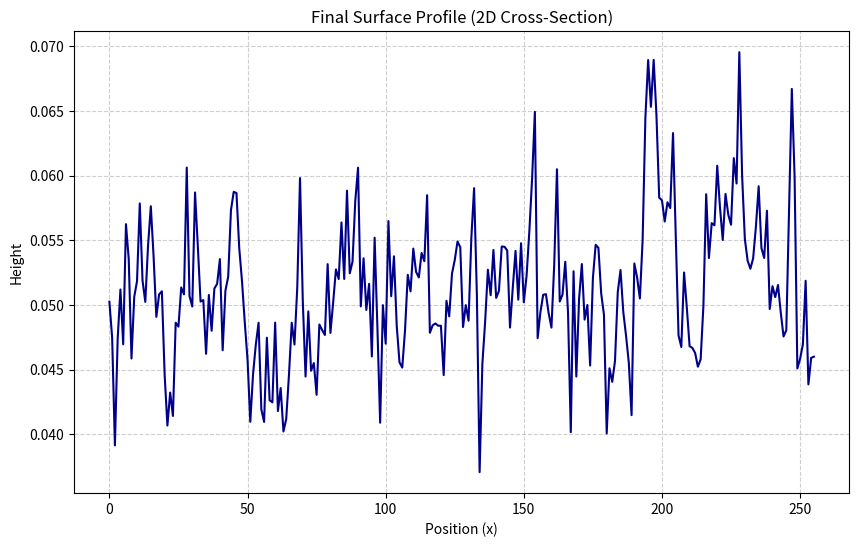
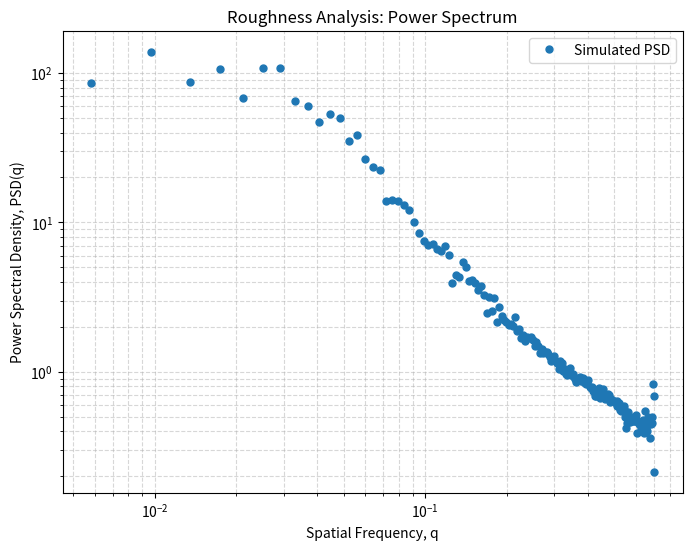

Python code for these plots, in order:
# PHYS345 Numerical Project: Simulation of Thin Film Growth
#
# A simplified script to model surface growth via the KPZ equation.
# This code focuses on the core requirements of the project brief:
# 1. Numerically solve the equation using a finite difference method.
# 2. Visualize the final surface profile with a 2D cross-section.
# 3. Analyze the roughness using a Fast-Fourier Transform to get the PSD.

import numpy as np
import matplotlib.pyplot as plt
from tqdm import tqdm

# --- All parameters are defined in one place for easy modification ---
PARAMS = {
    'grid_size': 256,        # The N x N size of the simulation grid
    'total_time': 10.0,     # How long the simulation runs in physical time
    'time_step': 0.01,       # The size of each discrete time step (dt)
    'dx': 1.0,               # The spatial step size
    'nu': 1.0,               # ν: The surface tension / smoothing term
    'lambda': 4.0,           # λ: The non-linear growth term (key for KPZ)
    'noise_strength': 0.5,   # D: The magnitude of the random noise
}

# --- 1. The Main Simulation ---

# Start with a nearly flat surface with small random fluctuations
h = np.random.uniform(0, 0.1, size=(PARAMS['grid_size'], PARAMS['grid_size']))

# Calculate the total number of steps to run
num_steps = int(PARAMS['total_time'] / PARAMS['time_step'])

print("Starting simulation...")
# Loop through time to evolve the surface
for _ in tqdm(range(num_steps), desc="Simulating Growth"):
    # Calculate derivatives using shifted arrays for efficiency and periodic boundaries
    h_plus_x = np.roll(h, -1, axis=1)
    h_minus_x = np.roll(h, 1, axis=1)
    h_plus_y = np.roll(h, -1, axis=0)
    h_minus_y = np.roll(h, 1, axis=0)
    
    # The Laplacian (∇²h), for the smoothing term
    laplacian_h = (h_plus_x + h_minus_x + h_plus_y + h_minus_y - 4 * h) / (PARAMS['dx']**2)

    # The gradient squared (|∇h|²) for the non-linear term
    dh_dx = (h_plus_x - h_minus_x) / (2 * PARAMS['dx'])
    dh_dy = (h_plus_y - h_minus_y) / (2 * PARAMS['dx'])
    grad_h_sq = dh_dx**2 + dh_dy**2

    # The stochastic noise term (η)
    noise = np.random.randn(PARAMS['grid_size'], PARAMS['grid_size']) * np.sqrt(2 * PARAMS['noise_strength'] * PARAMS['time_step']) / PARAMS['dx']
    
    # The full KPZ equation in discrete form: dh/dt = ...
    dh_dt = (PARAMS['nu'] * laplacian_h + 0.5 * PARAMS['lambda'] * grad_h_sq + noise)
    
    # Update the height field using a simple forward Euler step
    h += dh_dt * PARAMS['time_step']

print("Simulation finished.")

# --- 2. Visualize the Final Surface Profile ---

print("Generating plots...")
# Take a slice right through the middle of the final surface
cross_section = h[PARAMS['grid_size'] // 2, :]
x_positions = np.arange(PARAMS['grid_size'])

plt.figure(figsize=(10, 6))
plt.plot(x_positions, cross_section, color='darkblue')
plt.title('Final Surface Profile (2D Cross-Section)')
plt.xlabel('Position (x)')
plt.ylabel('Height')
plt.grid(True, linestyle='--', alpha=0.6)
plt.show()

# --- 3. Analyze the Roughness with Power Spectral Density ---

# Calculate the 2D Fast-Fourier Transform of the final surface
h_k = np.fft.fft2(h)
# Calculate the Power Spectrum (the squared magnitude of the Fourier components)
psd_2d = np.abs(h_k)**2

# Define the spatial frequencies (q) for the grid
q_freq = np.fft.fftfreq(PARAMS['grid_size'], d=PARAMS['dx'])
q_x, q_y = np.meshgrid(q_freq, q_freq)
q_radial = np.sqrt(q_x**2 + q_y**2)

# Radially average the 2D PSD into 1D bins
# This gives the average power for each spatial frequency magnitude
bin_width = q_freq.max() / (PARAMS['grid_size'] / 2)
q_bins = np.arange(0, q_radial.max(), bin_width)
psd_1d = np.zeros(len(q_bins) - 1)
q_vals = 0.5 * (q_bins[1:] + q_bins[:-1])

for i in range(len(q_bins) - 1):
    mask = (q_radial >= q_bins[i]) & (q_radial < q_bins[i+1])
    if np.any(mask):
        psd_1d[i] = psd_2d[mask].mean()

# Plot the PSD on a log-log scale to identify power-law behavior
plt.figure(figsize=(8, 6))
plt.loglog(q_vals[1:], psd_1d[1:], 'o', markersize=5, label='Simulated PSD')

# Add a reference line to guide the eye and show what a power law looks like
q_fit = q_vals[q_vals > 2]
if len(q_fit) > 0:
    fit = q_fit**(-4) * psd_1d[q_vals > 2][0] / q_fit[0]**(-3)
    plt.plot(q_fit, fit, 'r--', label=r'Reference line ($q^{-4}$)')

plt.xlabel('Spatial Frequency, q')
plt.ylabel('Power Spectral Density, PSD(q)')
plt.title('Roughness Analysis: Power Spectrum')
plt.legend()
plt.grid(True, which="both", ls="--", alpha=0.5)
plt.show()

print("Script finished.")
